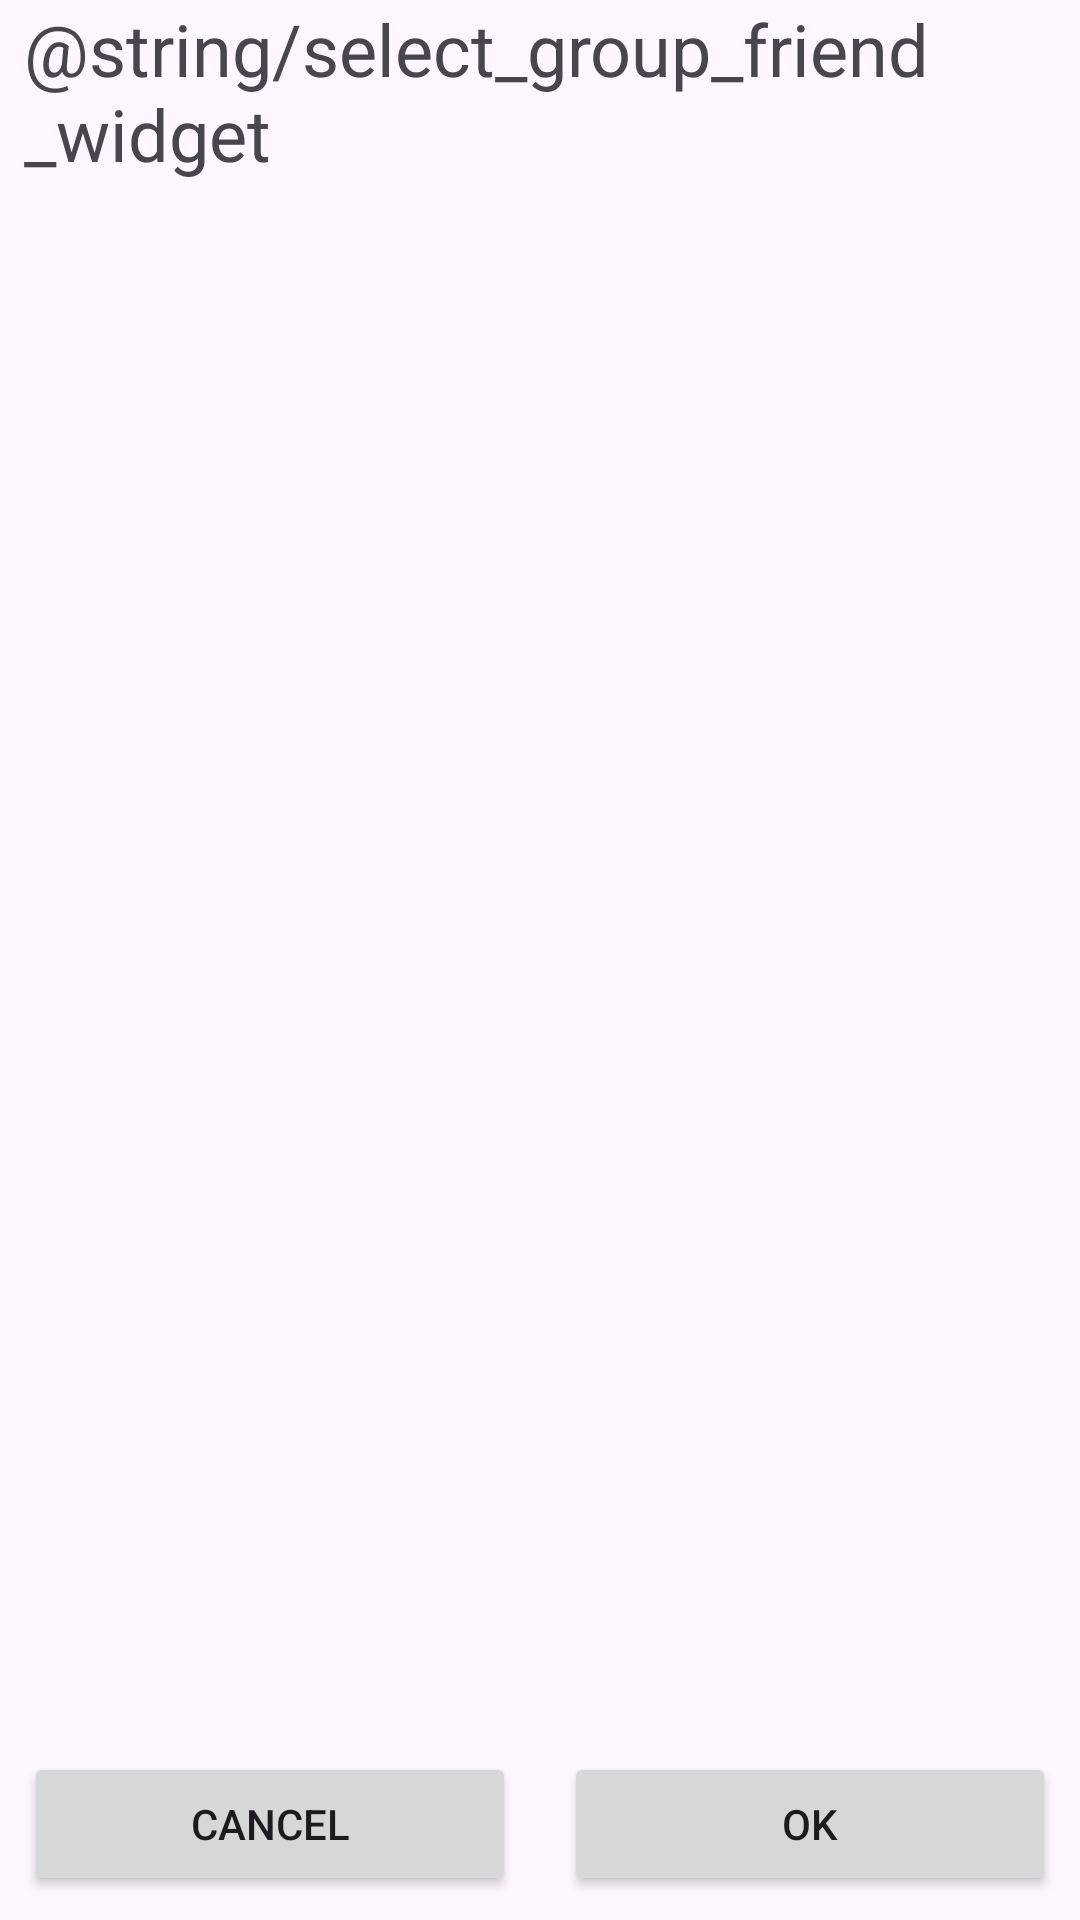

The Android layout XML behind this screen, and the referenced resources:
<!-- AndroidManifest.xml: activity theme Theme.WidgetConfigure -->
<!-- res/layout/friend_group_widget_configure.xml -->
<?xml version="1.0" encoding="utf-8"?>
<LinearLayout xmlns:android="http://schemas.android.com/apk/res/android"
    xmlns:tools="http://schemas.android.com/tools"
    android:id="@+id/main"
    android:layout_width="match_parent"
    android:layout_height="match_parent"
    android:orientation="vertical">

    <TextView
        android:id="@+id/select_friend_text"
        android:layout_width="wrap_content"
        android:layout_height="wrap_content"
        android:paddingStart="8dp"
        android:text="@string/select_group_friend_widget"
        android:textAppearance="@style/TextAppearance.AppCompat.Display1"
        android:textSize="24sp" />

    <androidx.recyclerview.widget.RecyclerView
        android:id="@+id/friends_recycler_view"
        android:layout_width="match_parent"
        android:layout_height="0dp"
        android:layout_weight="1"
        tools:listitem="@layout/friends_list_item" />

    <LinearLayout
        android:layout_width="match_parent"
        android:layout_height="wrap_content"
        android:orientation="horizontal"
        android:gravity="end">

        <Button
            android:id="@+id/cancel_button"
            android:layout_width="0dp"
            android:layout_height="wrap_content"
            android:layout_margin="8dp"
            android:layout_weight="1"
            android:text="@android:string/cancel" />

        <Button
            android:id="@+id/save_button"
            android:layout_width="0dp"
            android:layout_height="wrap_content"
            android:layout_margin="8dp"
            android:layout_weight="1"
            android:text="@android:string/ok" />
    </LinearLayout>
</LinearLayout>
<!-- res/layout/friends_list_item.xml (included above) -->
<?xml version="1.0" encoding="utf-8"?>
<LinearLayout xmlns:android="http://schemas.android.com/apk/res/android"
    xmlns:app="http://schemas.android.com/apk/res-auto"
    android:layout_width="match_parent"
    android:layout_height="wrap_content"
    android:orientation="horizontal"
    android:padding="8dp"
    android:gravity="center_vertical">

    <ImageView
        android:id="@+id/friend_image"
        android:layout_width="50dp"
        android:layout_height="50dp"
        android:scaleType="centerCrop"
        android:src="@drawable/baseline_account_circle_24"
    android:outlineProvider="background" />

    <TextView
        android:id="@+id/friend_name"
        android:layout_width="wrap_content"
        android:layout_height="wrap_content"
        android:layout_marginStart="8dp"
        android:gravity="center"
        android:maxLines="1"
        android:text="@string/friend_name"
        android:textAppearance="@style/TextAppearance.AppCompat.Body2"
        android:textSize="14sp"
        android:textStyle="bold" />

</LinearLayout>
<!-- resources referenced by this layout -->
<resources>
  <style name="Theme.WidgetConfigure" parent="Theme.Material3.DayNight.NoActionBar" />
</resources>
